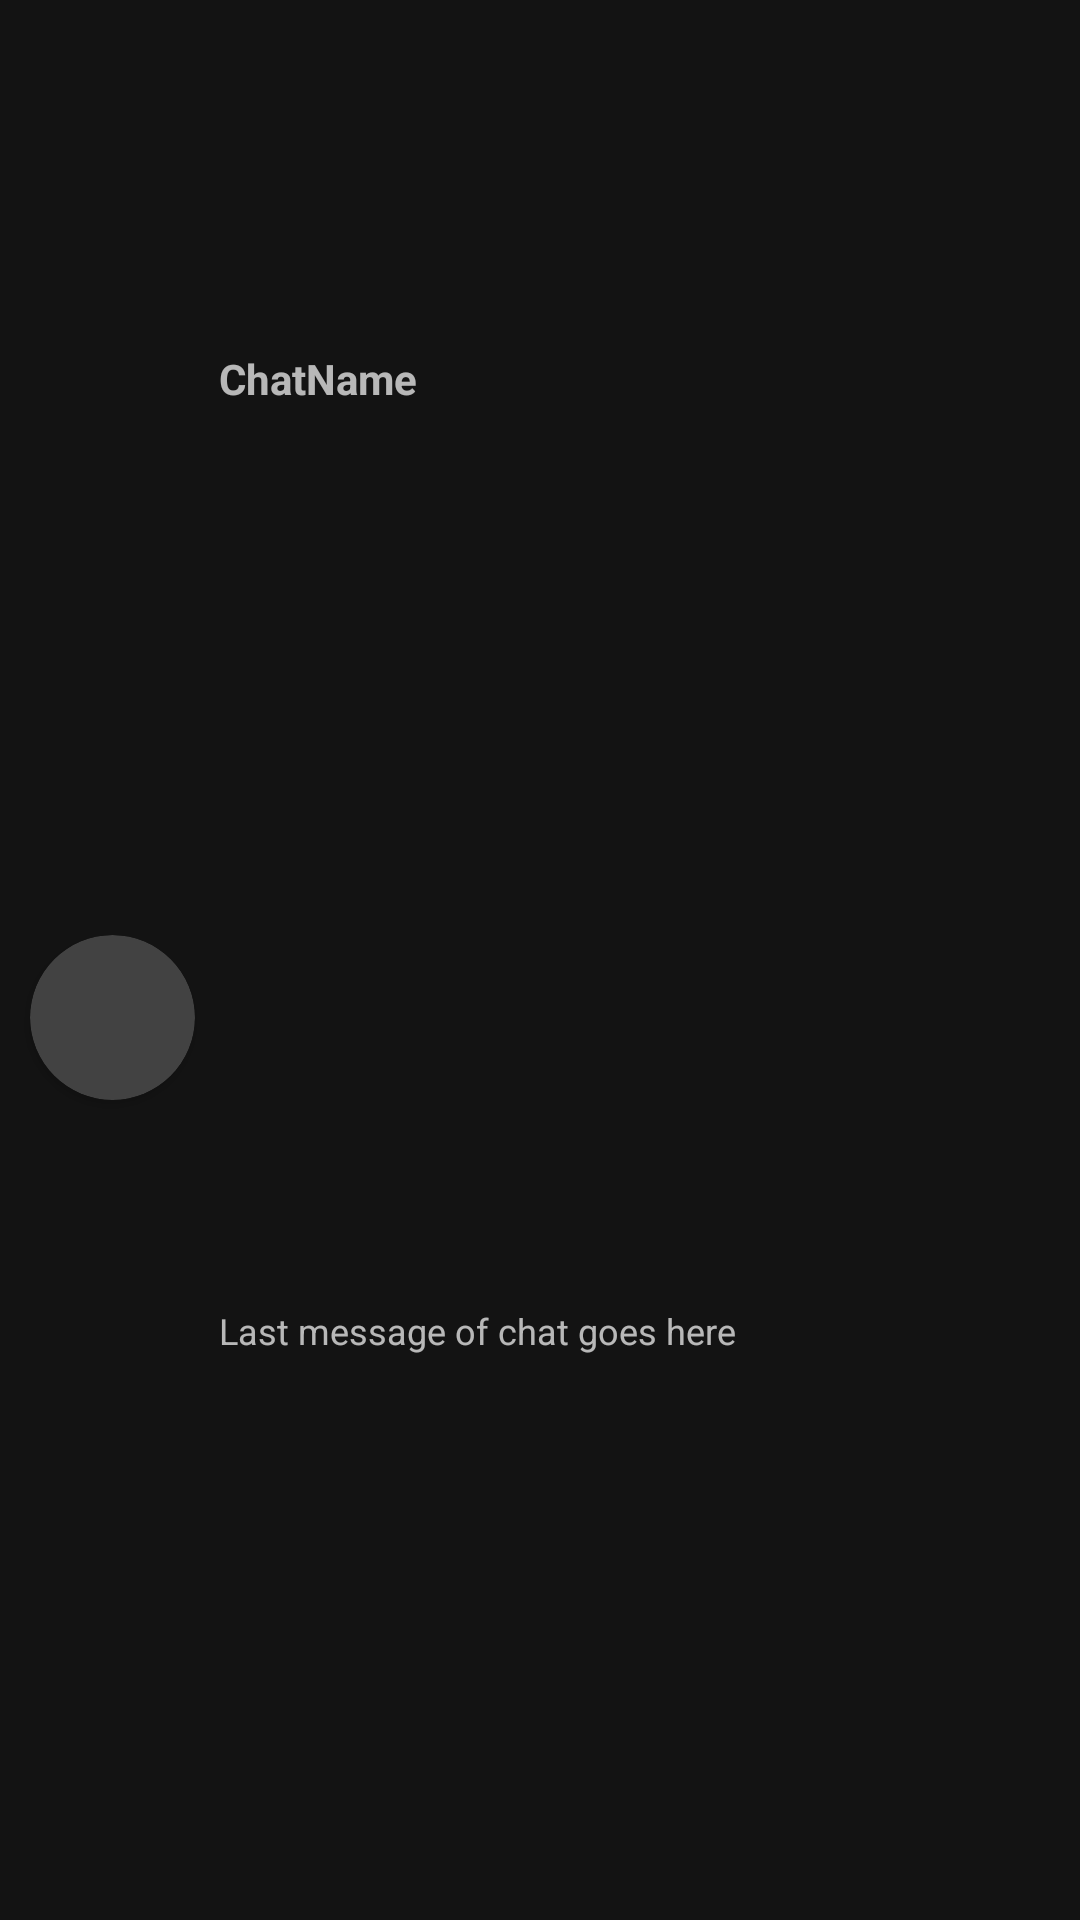

This screen was rendered from an Android layout file. Write that file and the resources it references.
<!-- AndroidManifest.xml: application theme Theme.Chatter -->
<!-- res/layout/layout_chat_tab.xml -->
<?xml version="1.0" encoding="utf-8"?>
<androidx.constraintlayout.widget.ConstraintLayout xmlns:android="http://schemas.android.com/apk/res/android"
    xmlns:app="http://schemas.android.com/apk/res-auto"
    xmlns:tools="http://schemas.android.com/tools"
    android:id="@+id/chatTab"
    android:layout_width="match_parent"
    android:layout_height="72dp"
    android:clickable="true"
    android:focusable="true">

    <TextView
        android:id="@+id/chat_name"
        android:layout_width="wrap_content"
        android:layout_height="wrap_content"
        android:layout_marginStart="8dp"
        android:layout_marginTop="8dp"
        android:text="ChatName"
        android:textStyle="bold"
        app:layout_constraintBottom_toBottomOf="parent"
        app:layout_constraintEnd_toEndOf="parent"
        app:layout_constraintHorizontal_bias="0.0"
        app:layout_constraintStart_toEndOf="@id/cardRounded"
        app:layout_constraintTop_toTopOf="parent"
        app:layout_constraintVertical_bias="0.177" />

    <TextView
        android:id="@+id/last_message"
        android:layout_width="0dp"
        android:layout_height="wrap_content"
        android:layout_marginStart="8dp"
        android:layout_marginEnd="32dp"
        android:ellipsize="end"
        android:maxLength="30"
        android:maxLines="1"
        android:text="Last message of chat goes here"
        android:textSize="12sp"
        app:layout_constraintBottom_toBottomOf="parent"
        app:layout_constraintEnd_toEndOf="parent"
        app:layout_constraintHorizontal_bias="0.0"
        app:layout_constraintStart_toEndOf="@id/cardRounded"
        app:layout_constraintTop_toTopOf="parent"
        app:layout_constraintVertical_bias="0.698" />

    <ImageView
        android:id="@+id/unread_indicator"
        android:layout_width="20dp"
        android:layout_height="20dp"
        android:layout_marginStart="8dp"
        android:layout_marginEnd="8dp"
        android:visibility="gone"
        app:layout_constraintBottom_toBottomOf="parent"
        app:layout_constraintEnd_toEndOf="parent"
        app:layout_constraintHorizontal_bias="1.0"
        app:layout_constraintStart_toEndOf="@+id/last_message"
        app:layout_constraintTop_toTopOf="parent"
        app:layout_constraintVertical_bias="0.7"
        tools:srcCompat="@android:drawable/presence_online" />

    <androidx.cardview.widget.CardView
        android:id="@+id/cardRounded"
        android:layout_width="wrap_content"
        android:layout_height="wrap_content"
        app:layout_constraintBottom_toBottomOf="parent"
        app:layout_constraintEnd_toEndOf="parent"
        app:layout_constraintHorizontal_bias="0.033"
        app:layout_constraintStart_toStartOf="parent"
        app:layout_constraintTop_toTopOf="parent"
        app:layout_constraintVertical_bias="0.533"
        app:cardCornerRadius="70dp">

        <ImageView
            android:id="@+id/chat_image"
            android:layout_width="55dp"
            android:layout_height="55dp"
            android:scaleType="centerCrop"
            tools:src="@drawable/astronaut" />

    </androidx.cardview.widget.CardView>
</androidx.constraintlayout.widget.ConstraintLayout>
<!-- resources referenced by this layout -->
<resources>
  <style name="Theme.Chatter" parent="Theme.MaterialComponents.NoActionBar">
          
          <item name="colorPrimary">#E3E3E3</item>
          <item name="colorOnPrimary">#121212</item>
          
          <item name="android:statusBarColor" tools:targetApi="l">?attr/background</item>
          
          <item name="android:colorBackground">#131313</item>
          <item name="android:textColorPrimary">#CFCFCF</item>
          <item name="textAppearanceButton">@style/ShapeAppearance.Material3.MediumComponent</item>
          <item name="materialButtonStyle">@style/Widget.Material3.Button</item>
      </style>
</resources>
